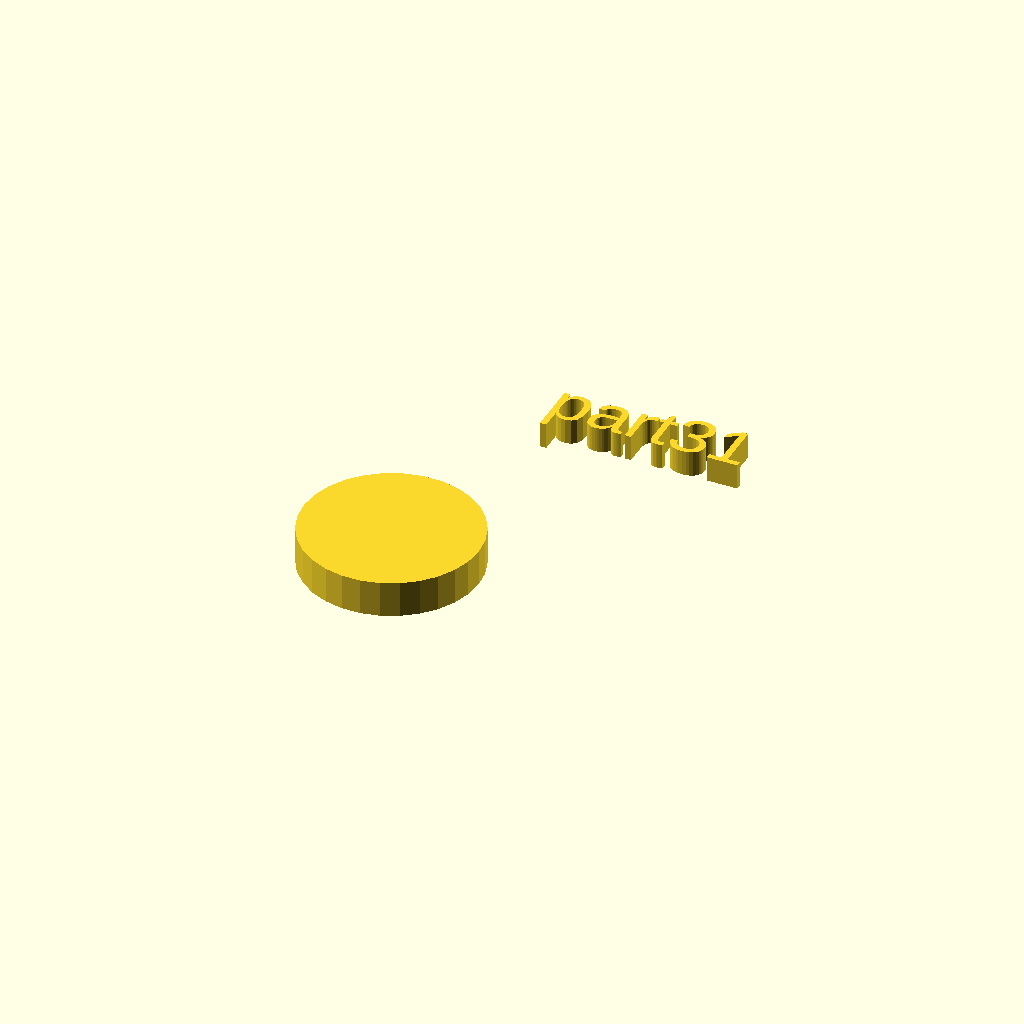
Cell 1 — every parameter at its default value.
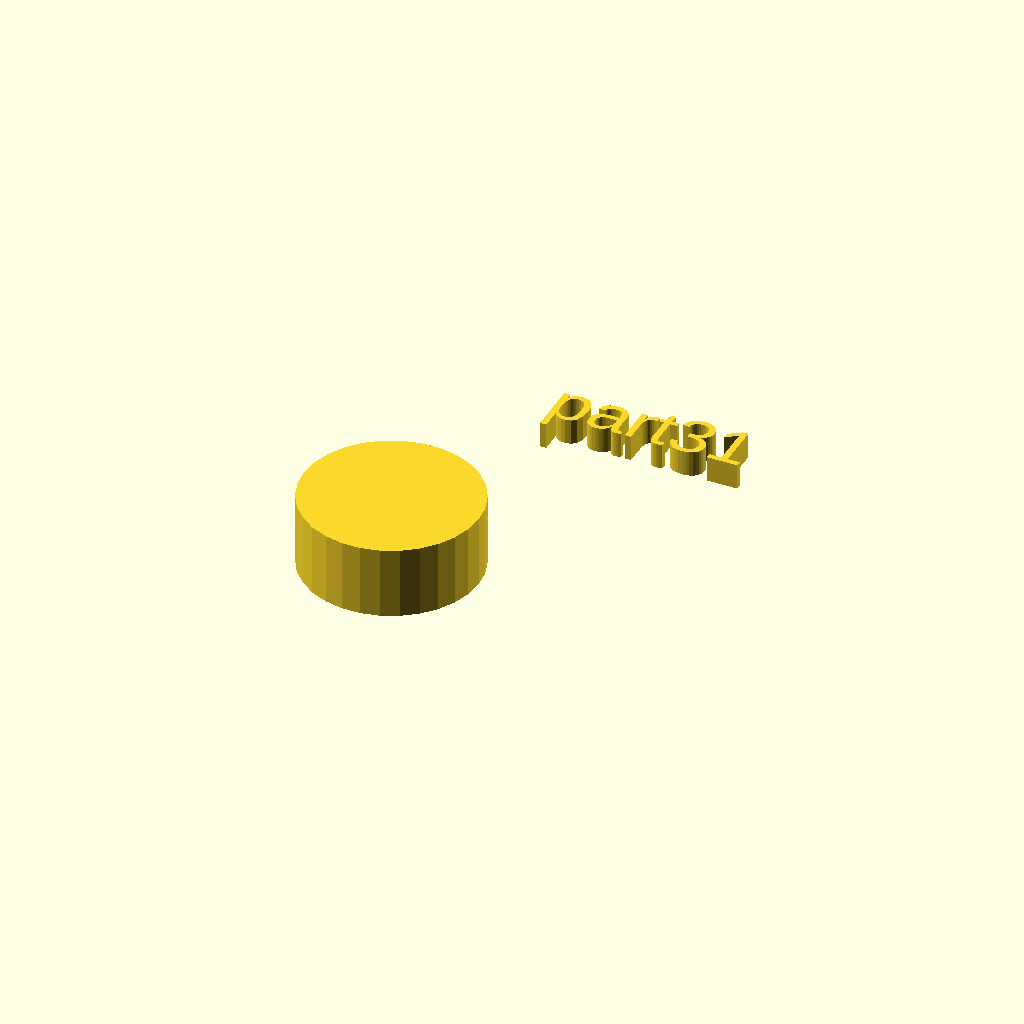
Cell 2 — h set to 14, the other parameters unchanged.
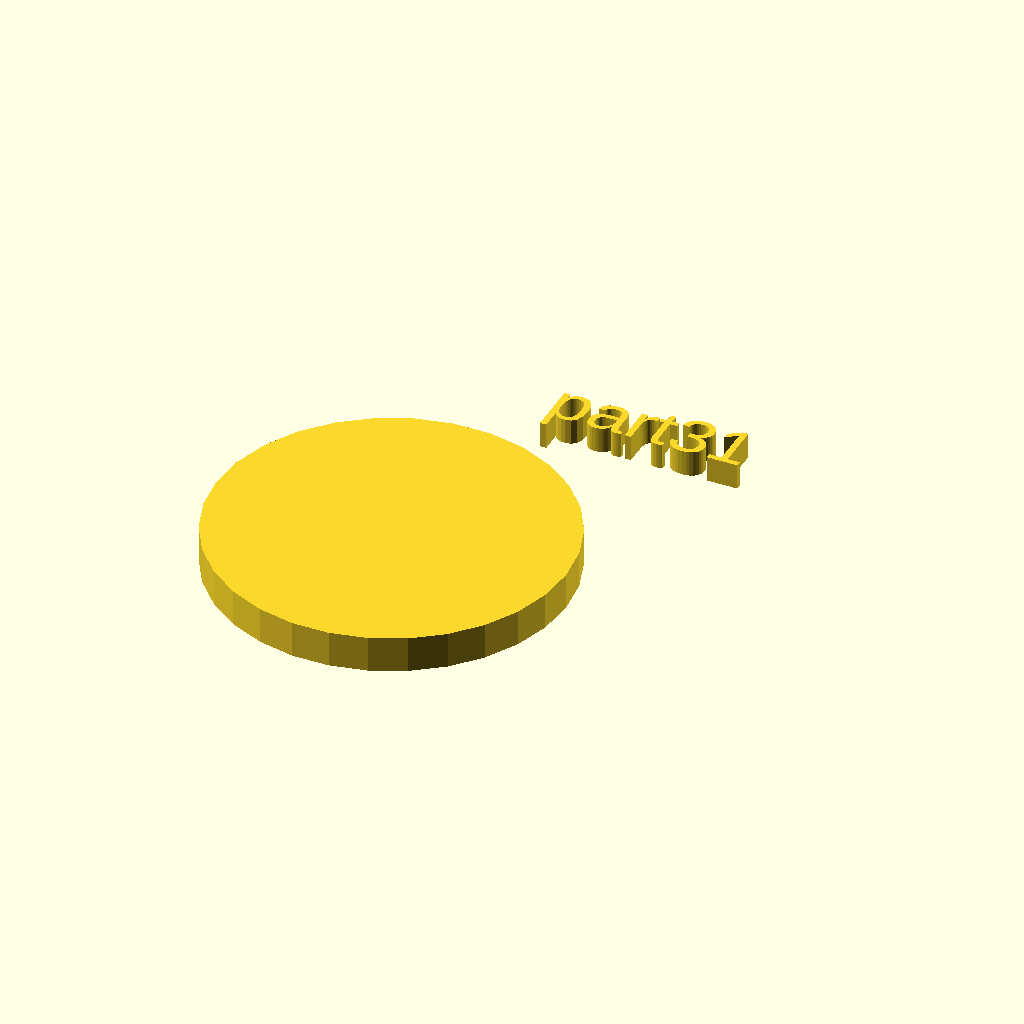
Cell 3: the same model with r1 = 34.
All cells are drawn from one camera (rotation 55°, 0°, 25°, orthographic, colour scheme Cornfield), so only the parameter changes between them.
The OpenSCAD source (docs/local_scad/000/031.scad):
//[CUSTOMIZATION]
// Height
h=7;
// Radius
r1=17;
// Message
txt="part31";
module __END_CUSTOMIZATIONS () { }
cylinder(h,r1,r1);
translate([20,20,20]) { linear_extrude(5) text(txt, font="Liberation Sans"); }
Parameter table extracted from the source (name, type, default, range or options):
h: number, default 7
r1: number, default 17
txt: string, default "part31"
